Labelled photos from "Coffe_Bean", an image-classification folder in IkbarSulistio/Coffee-Bean-Roast-Level-Classification. The possible labels are: dark roast, green unroasted, light roast, medium roast.

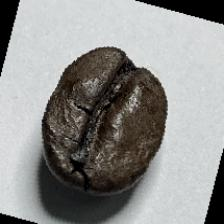
Label: dark roast

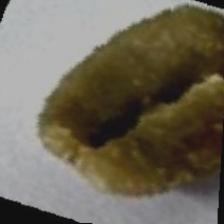
Label: green unroasted

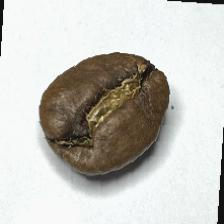
Label: medium roast

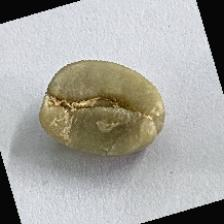
Label: green unroasted

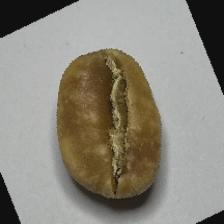
Label: light roast

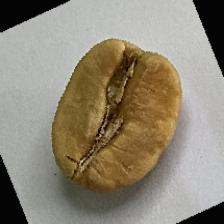
Label: light roast
